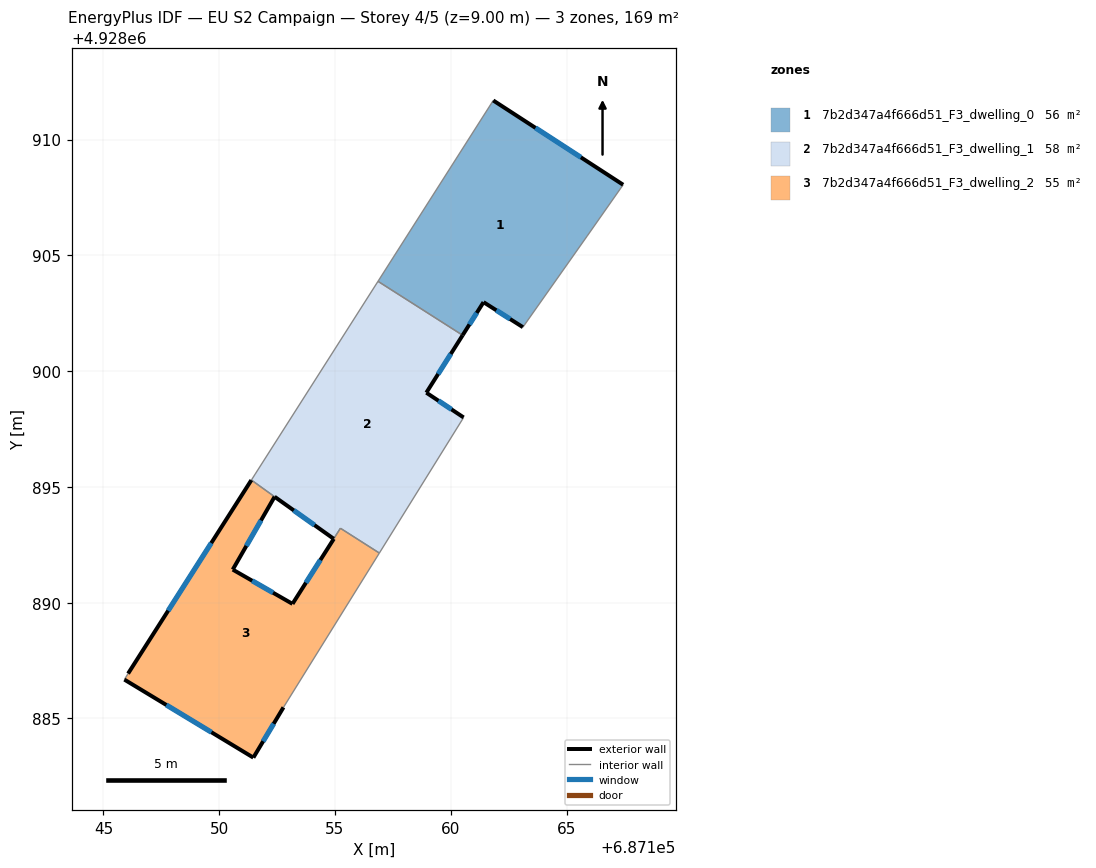
=== STOREY PLAN SPEC (per zone: floor XY polygon, exterior-wall plan segments, windows/doors) ===
zone 1: 7b2d347a4f666d51_F3_dwelling_0  (56.5 m²)
  floor: (687163.11, 4928901.90) (687165.89, 4928905.84) (687167.44, 4928908.05) (687161.83, 4928911.69) (687156.86, 4928903.88) (687160.51, 4928901.55) (687161.42, 4928902.98)
  exterior wall: (687161.83, 4928911.69) – (687167.44, 4928908.05)  [6.7 m]
    window: (687163.66, 4928910.50) – (687165.62, 4928909.23)  [2.5 m²]
  exterior wall: (687163.11, 4928901.90) – (687161.42, 4928902.98)  [2.0 m]
    window: (687162.56, 4928902.25) – (687161.97, 4928902.63)  [0.7 m²]
  exterior wall: (687161.42, 4928902.98) – (687160.51, 4928901.55)  [1.7 m]
    window: (687161.12, 4928902.51) – (687160.81, 4928902.01)  [0.6 m²]
  interior walls: 4
zone 2: 7b2d347a4f666d51_F3_dwelling_1  (58.3 m²)
  floor: (687156.92, 4928892.14) (687160.56, 4928898.00) (687158.94, 4928899.07) (687160.51, 4928901.55) (687156.86, 4928903.88) (687151.56, 4928895.56) (687151.39, 4928895.30) (687152.39, 4928894.58) (687154.94, 4928892.76) (687155.23, 4928893.21)
  exterior wall: (687160.51, 4928901.55) – (687158.94, 4928899.07)  [2.9 m]
    window: (687160.00, 4928900.74) – (687159.45, 4928899.88)  [1.1 m²]
  exterior wall: (687158.94, 4928899.07) – (687160.56, 4928898.00)  [1.9 m]
    window: (687159.47, 4928898.72) – (687160.03, 4928898.35)  [0.7 m²]
  exterior wall: (687154.94, 4928892.76) – (687152.39, 4928894.58)  [3.1 m]
    window: (687154.11, 4928893.35) – (687153.22, 4928893.98)  [1.1 m²]
  interior walls: 7
zone 3: 7b2d347a4f666d51_F3_dwelling_2  (54.6 m²)
  floor: (687152.78, 4928885.48) (687156.92, 4928892.14) (687155.24, 4928893.21) (687153.17, 4928889.95) (687150.58, 4928891.43) (687152.39, 4928894.58) (687151.39, 4928895.29) (687146.06, 4928886.94) (687145.91, 4928886.68) (687151.47, 4928883.31)
  exterior wall: (687152.39, 4928894.58) – (687150.58, 4928891.43)  [3.6 m]
    window: (687151.80, 4928893.55) – (687151.17, 4928892.45)  [1.3 m²]
  exterior wall: (687150.58, 4928891.43) – (687153.17, 4928889.95)  [3.0 m]
    window: (687151.42, 4928890.95) – (687152.33, 4928890.43)  [1.1 m²]
  exterior wall: (687152.78, 4928885.48) – (687151.47, 4928883.31)  [2.5 m]
    window: (687152.35, 4928884.77) – (687151.90, 4928884.01)  [0.9 m²]
  exterior wall: (687151.47, 4928883.31) – (687145.91, 4928886.68)  [6.5 m]
    window: (687149.66, 4928884.40) – (687147.72, 4928885.58)  [2.4 m²]
  exterior wall: (687146.06, 4928886.94) – (687151.39, 4928895.29)  [9.9 m]
    window: (687147.80, 4928889.66) – (687149.66, 4928892.58)  [3.6 m²]
  exterior wall: (687153.17, 4928889.95) – (687154.95, 4928892.76)  [3.3 m]
    window: (687153.75, 4928890.86) – (687154.37, 4928891.84)  [1.2 m²]
  interior walls: 5

=== DERIVED (storey summary) ===
Building: EU S2 Campaign
Storey: 4 of 5  (floor level z = 9.00 m)
Storey gross floor area: 169.4 m²
Zones on this storey: 3
  - 7b2d347a4f666d51_F3_dwelling_0: floor 56.5 m²; exterior wall 10.4 m (31.2 m²); 3 window(s) 3.8 m²; WWR 12.2%
  - 7b2d347a4f666d51_F3_dwelling_1: floor 58.3 m²; exterior wall 8.0 m (24.0 m²); 3 window(s) 2.9 m²; WWR 12.2%
  - 7b2d347a4f666d51_F3_dwelling_2: floor 54.6 m²; exterior wall 28.9 m (86.6 m²); 6 window(s) 10.6 m²; WWR 12.2%
Zone adjacency (shared interzone walls):
  - 7b2d347a4f666d51_F3_dwelling_0 ↔ 7b2d347a4f666d51_F3_dwelling_1
  - 7b2d347a4f666d51_F3_dwelling_1 ↔ 7b2d347a4f666d51_F3_dwelling_2